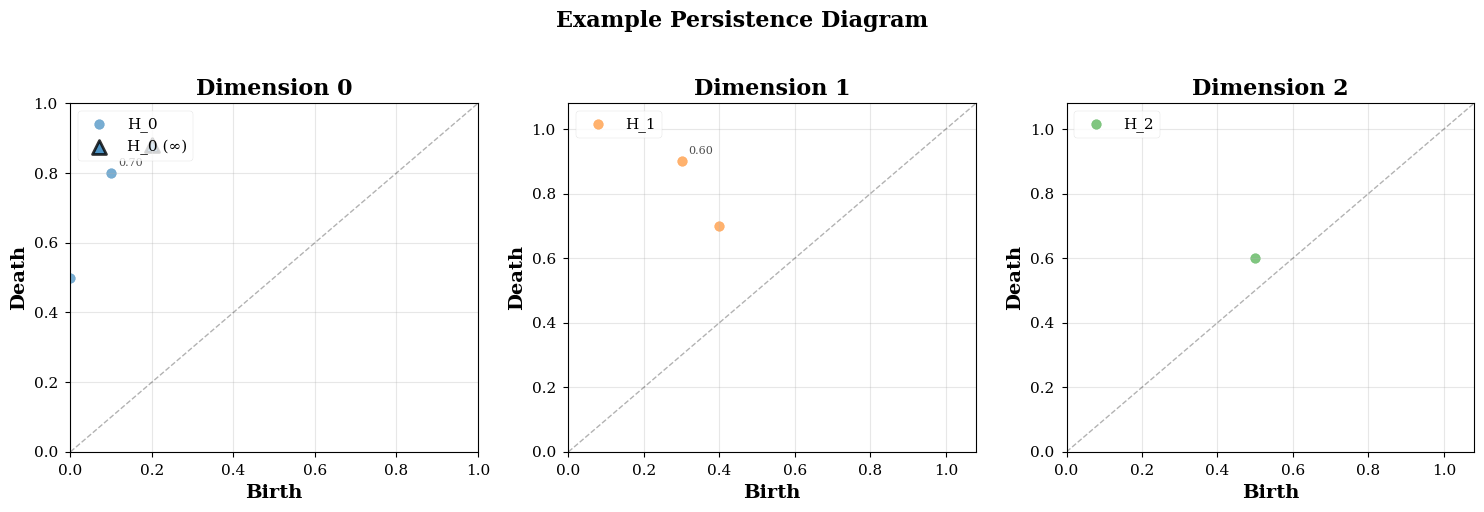
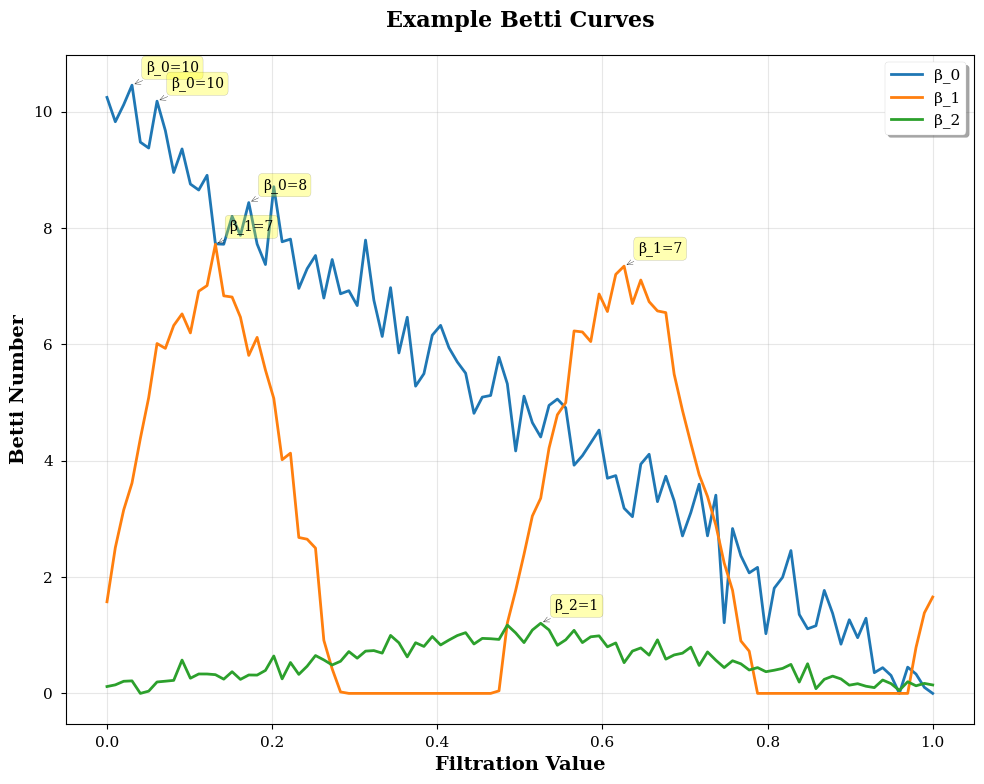
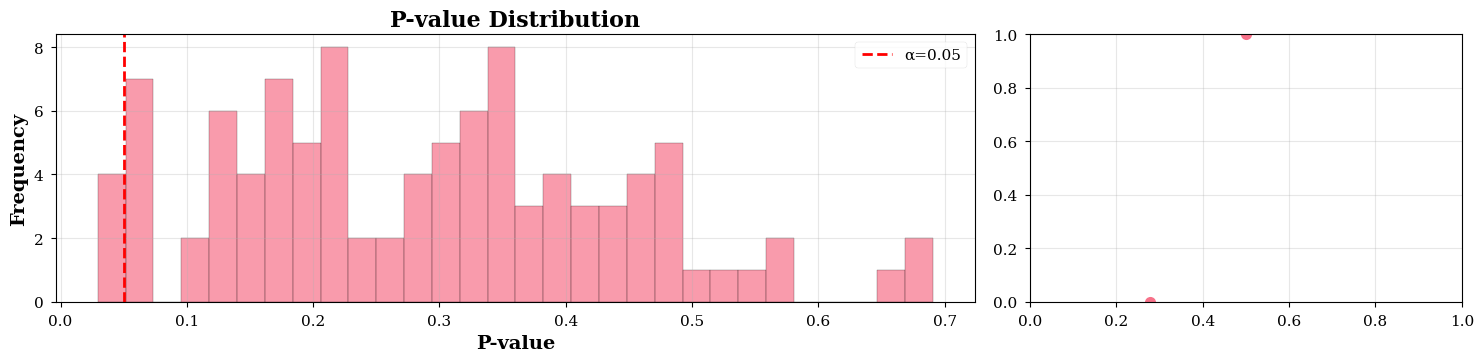

These figures' Python source, in order: (Note: this script raises an exception after producing the figures.)
"""
Scientific Visualization Module for Topological Data Analysis
=============================================================
Publication-quality visualizations with statistical annotations and error bars.
Follows best practices for scientific figure generation.
"""

import numpy as np
import matplotlib.pyplot as plt
import seaborn as sns
from matplotlib.patches import Rectangle, Circle
from matplotlib.collections import PatchCollection
import matplotlib.gridspec as gridspec
from scipy import stats
from scipy.interpolate import griddata
from typing import Dict, List, Tuple, Optional, Union, Any
import warnings
from pathlib import Path

# Set publication-quality style
plt.style.use('seaborn-v0_8-paper')
sns.set_palette("husl")

class ScientificVisualizer:
    """Generate publication-quality scientific visualizations."""
    
    def __init__(self, figsize: Tuple[float, float] = (10, 8), dpi: int = 300):
        """
        Initialize visualizer with publication standards.
        
        Args:
            figsize: Default figure size in inches
            dpi: Dots per inch for high-quality output
        """
        self.figsize = figsize
        self.dpi = dpi
        self.color_cycle = plt.cm.get_cmap('tab10')
        
        # Set default parameters for publication quality
        plt.rcParams.update({
            'font.size': 12,
            'axes.labelsize': 14,
            'axes.titlesize': 16,
            'xtick.labelsize': 11,
            'ytick.labelsize': 11,
            'legend.fontsize': 11,
            'figure.titlesize': 18,
            'lines.linewidth': 2,
            'lines.markersize': 8,
            'errorbar.capsize': 4,
            'figure.autolayout': True,
            'text.usetex': False,  # Set to True if LaTeX is available
            'font.family': 'serif',
            'axes.grid': True,
            'grid.alpha': 0.3
        })
    
    def plot_persistence_diagram(self,
                                persistence: Dict[int, np.ndarray],
                                title: Optional[str] = None,
                                save_path: Optional[Path] = None,
                                show_infinity: bool = True,
                                annotate_significant: bool = True) -> plt.Figure:
        """
        Create publication-quality persistence diagram.
        
        Args:
            persistence: Dict mapping dimension to birth-death pairs
            title: Figure title
            save_path: Path to save figure
            show_infinity: Whether to show infinite persistence
            annotate_significant: Annotate significant features
            
        Returns:
            Matplotlib figure object
        """
        fig, axes = plt.subplots(1, min(len(persistence), 3), 
                                figsize=(5*min(len(persistence), 3), 5))
        
        if len(persistence) == 1:
            axes = [axes]
        
        max_death = 0
        for dim, points in persistence.items():
            if dim >= 3:  # Only show H0, H1, H2
                continue
                
            ax = axes[dim] if dim < len(axes) else None
            if ax is None:
                continue
                
            # Separate finite and infinite points
            finite_mask = ~np.isinf(points[:, 1])
            finite_points = points[finite_mask]
            infinite_points = points[~finite_mask]
            
            if len(finite_points) > 0:
                max_death = max(max_death, np.max(finite_points[:, 1]))
            
            # Plot finite points
            if len(finite_points) > 0:
                ax.scatter(finite_points[:, 0], finite_points[:, 1],
                          s=50, alpha=0.6, label=f'H_{dim}',
                          c=self.color_cycle(dim))
                
                # Add persistence values as annotations for significant points
                if annotate_significant:
                    persistence_vals = finite_points[:, 1] - finite_points[:, 0]
                    threshold = np.percentile(persistence_vals, 75)
                    significant = persistence_vals > threshold
                    
                    for i, (b, d) in enumerate(finite_points[significant]):
                        ax.annotate(f'{persistence_vals[significant][i]:.2f}',
                                  (b, d), xytext=(5, 5),
                                  textcoords='offset points',
                                  fontsize=8, alpha=0.7)
            
            # Plot infinite points
            if show_infinity and len(infinite_points) > 0:
                inf_y = max_death * 1.1 if max_death > 0 else 1
                ax.scatter(infinite_points[:, 0], 
                          [inf_y] * len(infinite_points),
                          s=100, marker='^', alpha=0.8,
                          c=self.color_cycle(dim), edgecolors='black',
                          linewidths=2, label=f'H_{dim} (∞)')
            
            # Add diagonal line
            lims = [0, max(max_death * 1.2, 1)]
            ax.plot(lims, lims, 'k--', alpha=0.3, linewidth=1)
            
            # Formatting
            ax.set_xlabel('Birth', fontweight='bold')
            ax.set_ylabel('Death', fontweight='bold')
            ax.set_title(f'Dimension {dim}', fontweight='bold')
            ax.legend(loc='upper left')
            ax.set_xlim(0, lims[1])
            ax.set_ylim(0, lims[1])
            ax.grid(True, alpha=0.3)
        
        if title:
            fig.suptitle(title, fontsize=16, fontweight='bold', y=1.02)
        
        plt.tight_layout()
        
        if save_path:
            fig.savefig(save_path, dpi=self.dpi, bbox_inches='tight')
            
        return fig
    
    def plot_betti_curves(self,
                         betti_curves: Dict[int, np.ndarray],
                         filtration_values: np.ndarray,
                         confidence_intervals: Optional[Dict[int, Tuple[np.ndarray, np.ndarray]]] = None,
                         title: Optional[str] = None,
                         save_path: Optional[Path] = None) -> plt.Figure:
        """
        Plot Betti curves with confidence intervals.
        
        Args:
            betti_curves: Dict mapping dimension to Betti values
            filtration_values: Filtration parameter values
            confidence_intervals: Optional confidence intervals (lower, upper)
            title: Figure title
            save_path: Path to save figure
            
        Returns:
            Matplotlib figure object
        """
        fig, ax = plt.subplots(figsize=self.figsize)
        
        for dim, curve in betti_curves.items():
            label = f'β_{dim}'
            color = self.color_cycle(dim)
            
            # Plot main curve
            ax.plot(filtration_values, curve, label=label, 
                   color=color, linewidth=2)
            
            # Add confidence intervals if provided
            if confidence_intervals and dim in confidence_intervals:
                lower, upper = confidence_intervals[dim]
                ax.fill_between(filtration_values, lower, upper,
                              alpha=0.2, color=color)
        
        ax.set_xlabel('Filtration Value', fontweight='bold', fontsize=14)
        ax.set_ylabel('Betti Number', fontweight='bold', fontsize=14)
        
        if title:
            ax.set_title(title, fontweight='bold', fontsize=16, pad=20)
        else:
            ax.set_title('Betti Curves', fontweight='bold', fontsize=16, pad=20)
        
        ax.legend(loc='best', frameon=True, fancybox=True, shadow=True)
        ax.grid(True, alpha=0.3)
        
        # Add annotations for critical points
        for dim, curve in betti_curves.items():
            # Find local maxima
            from scipy.signal import find_peaks
            peaks, properties = find_peaks(curve, prominence=0.5)
            
            if len(peaks) > 0:
                for peak in peaks[:3]:  # Annotate top 3 peaks
                    ax.annotate(f'β_{dim}={int(curve[peak])}',
                              xy=(filtration_values[peak], curve[peak]),
                              xytext=(10, 10), textcoords='offset points',
                              bbox=dict(boxstyle='round,pad=0.3', 
                                      fc='yellow', alpha=0.3),
                              arrowprops=dict(arrowstyle='->', 
                                            connectionstyle='arc3,rad=0'),
                              fontsize=10)
        
        plt.tight_layout()
        
        if save_path:
            fig.savefig(save_path, dpi=self.dpi, bbox_inches='tight')
            
        return fig
    
    def plot_persistence_landscape(self,
                                  landscape: np.ndarray,
                                  grid_values: np.ndarray,
                                  title: Optional[str] = None,
                                  n_layers: int = 5,
                                  save_path: Optional[Path] = None) -> plt.Figure:
        """
        Plot persistence landscape functions.
        
        Args:
            landscape: Landscape values (layers x grid_points)
            grid_values: Grid points for evaluation
            title: Figure title
            n_layers: Number of landscape layers to show
            save_path: Path to save figure
            
        Returns:
            Matplotlib figure object
        """
        fig, ax = plt.subplots(figsize=self.figsize)
        
        n_layers = min(n_layers, landscape.shape[0])
        
        for k in range(n_layers):
            alpha = 1.0 - 0.15 * k  # Fade deeper layers
            ax.plot(grid_values, landscape[k], 
                   label=f'λ_{k+1}', 
                   alpha=alpha,
                   linewidth=2.5 - 0.3*k)
        
        ax.set_xlabel('t', fontweight='bold', fontsize=14)
        ax.set_ylabel('Landscape Value', fontweight='bold', fontsize=14)
        
        if title:
            ax.set_title(title, fontweight='bold', fontsize=16, pad=20)
        else:
            ax.set_title('Persistence Landscape', fontweight='bold', fontsize=16, pad=20)
        
        ax.legend(loc='best', frameon=True, fancybox=True, shadow=True)
        ax.grid(True, alpha=0.3)
        
        # Add shaded region for significance
        if landscape.shape[0] > 0:
            mean_landscape = np.mean(landscape[:n_layers], axis=0)
            std_landscape = np.std(landscape[:n_layers], axis=0)
            ax.fill_between(grid_values, 
                          mean_landscape - std_landscape,
                          mean_landscape + std_landscape,
                          alpha=0.1, color='gray', 
                          label='±1 std')
        
        plt.tight_layout()
        
        if save_path:
            fig.savefig(save_path, dpi=self.dpi, bbox_inches='tight')
            
        return fig
    
    def plot_statistical_summary(self,
                               results: Dict[str, Any],
                               test_type: str = 'hypothesis_test',
                               save_path: Optional[Path] = None) -> plt.Figure:
        """
        Create comprehensive statistical summary plot.
        
        Args:
            results: Dictionary of statistical results
            test_type: Type of test performed
            save_path: Path to save figure
            
        Returns:
            Matplotlib figure object
        """
        fig = plt.figure(figsize=(15, 10))
        gs = gridspec.GridSpec(3, 3, figure=fig)
        
        # 1. P-value distribution
        ax1 = fig.add_subplot(gs[0, :2])
        if 'p_values' in results:
            p_vals = results['p_values']
            ax1.hist(p_vals, bins=30, alpha=0.7, edgecolor='black')
            ax1.axvline(0.05, color='red', linestyle='--', 
                       label='α=0.05', linewidth=2)
            ax1.set_xlabel('P-value', fontweight='bold')
            ax1.set_ylabel('Frequency', fontweight='bold')
            ax1.set_title('P-value Distribution', fontweight='bold')
            ax1.legend()
            ax1.grid(True, alpha=0.3)
        
        # 2. Effect sizes with confidence intervals
        ax2 = fig.add_subplot(gs[0, 2])
        if 'effect_sizes' in results and 'ci_lower' in results and 'ci_upper' in results:
            effects = results['effect_sizes']
            ci_lower = results['ci_lower']
            ci_upper = results['ci_upper']
            
            positions = np.arange(len(effects))
            ax2.errorbar(effects, positions, 
                        xerr=[effects - ci_lower, ci_upper - effects],
                        fmt='o', capsize=5, markersize=8)
            ax2.axvline(0, color='gray', linestyle='--', alpha=0.5)
            ax2.set_ylabel('Test', fontweight='bold')
            ax2.set_xlabel('Effect Size', fontweight='bold')
            ax2.set_title('Effect Sizes (95% CI)', fontweight='bold')
            ax2.grid(True, alpha=0.3)
        
        # 3. Statistical power analysis
        ax3 = fig.add_subplot(gs[1, :])
        if 'sample_sizes' in results and 'power' in results:
            ax3.plot(results['sample_sizes'], results['power'], 
                    'b-', linewidth=2, label='Observed Power')
            ax3.axhline(0.8, color='green', linestyle='--', 
                       label='Target (0.8)', linewidth=2)
            ax3.fill_between(results['sample_sizes'], 0, results['power'],
                           alpha=0.3)
            ax3.set_xlabel('Sample Size', fontweight='bold')
            ax3.set_ylabel('Statistical Power', fontweight='bold')
            ax3.set_title('Power Analysis', fontweight='bold')
            ax3.legend()
            ax3.grid(True, alpha=0.3)
        
        # 4. Residual analysis
        ax4 = fig.add_subplot(gs[2, 0])
        if 'residuals' in results:
            residuals = results['residuals']
            ax4.scatter(np.arange(len(residuals)), residuals, 
                       alpha=0.5, s=20)
            ax4.axhline(0, color='red', linestyle='--', linewidth=2)
            ax4.set_xlabel('Index', fontweight='bold')
            ax4.set_ylabel('Residual', fontweight='bold')
            ax4.set_title('Residual Plot', fontweight='bold')
            ax4.grid(True, alpha=0.3)
        
        # 5. Q-Q plot for normality
        ax5 = fig.add_subplot(gs[2, 1])
        if 'residuals' in results:
            stats.probplot(residuals, dist="norm", plot=ax5)
            ax5.set_title('Q-Q Plot', fontweight='bold')
            ax5.grid(True, alpha=0.3)
        
        # 6. Summary statistics table
        ax6 = fig.add_subplot(gs[2, 2])
        ax6.axis('off')
        
        if 'summary_stats' in results:
            summary = results['summary_stats']
            table_data = []
            for key, value in summary.items():
                if isinstance(value, (int, float)):
                    table_data.append([key, f'{value:.4f}'])
                else:
                    table_data.append([key, str(value)])
            
            table = ax6.table(cellText=table_data,
                            colLabels=['Statistic', 'Value'],
                            cellLoc='left',
                            loc='center',
                            bbox=[0, 0, 1, 1])
            table.auto_set_font_size(False)
            table.set_fontsize(10)
            table.scale(1.2, 1.5)
            
            # Style the table
            for (row, col), cell in table.get_celld().items():
                if row == 0:
                    cell.set_text_props(weight='bold')
                    cell.set_facecolor('#4CAF50')
                    cell.set_text_props(color='white')
                else:
                    cell.set_facecolor('#f0f0f0' if row % 2 == 0 else 'white')
        
        fig.suptitle(f'Statistical Analysis: {test_type}', 
                    fontsize=18, fontweight='bold')
        plt.tight_layout()
        
        if save_path:
            fig.savefig(save_path, dpi=self.dpi, bbox_inches='tight')
            
        return fig
    
    def plot_comparison_matrix(self,
                              comparison_data: np.ndarray,
                              labels: List[str],
                              metric_name: str = 'Similarity',
                              save_path: Optional[Path] = None) -> plt.Figure:
        """
        Create comparison matrix heatmap with dendrograms.
        
        Args:
            comparison_data: Square matrix of comparison values
            labels: Labels for rows/columns
            metric_name: Name of the comparison metric
            save_path: Path to save figure
            
        Returns:
            Matplotlib figure object
        """
        from scipy.cluster import hierarchy
        from scipy.spatial.distance import squareform
        
        fig = plt.figure(figsize=(12, 10))
        
        # Create dendrogram if data represents distances
        if metric_name.lower() in ['distance', 'dissimilarity']:
            # Perform hierarchical clustering
            condensed_distances = squareform(comparison_data)
            linkage = hierarchy.linkage(condensed_distances, method='average')
            
            # Plot dendrogram
            gs = gridspec.GridSpec(2, 2, figure=fig, 
                                  height_ratios=[1, 4], 
                                  width_ratios=[1, 4])
            
            ax_dendro = fig.add_subplot(gs[0, 1])
            dendro = hierarchy.dendrogram(linkage, labels=labels, 
                                         ax=ax_dendro, 
                                         color_threshold=0)
            ax_dendro.set_ylabel('Distance', fontweight='bold')
            ax_dendro.set_title('Hierarchical Clustering', fontweight='bold')
            
            # Reorder matrix according to dendrogram
            order = dendro['leaves']
            comparison_data = comparison_data[order, :][:, order]
            labels = [labels[i] for i in order]
            
            ax_heatmap = fig.add_subplot(gs[1, 1])
        else:
            ax_heatmap = fig.add_subplot(111)
        
        # Create heatmap
        im = ax_heatmap.imshow(comparison_data, cmap='coolwarm', 
                              aspect='auto', vmin=comparison_data.min(),
                              vmax=comparison_data.max())
        
        # Set ticks and labels
        ax_heatmap.set_xticks(np.arange(len(labels)))
        ax_heatmap.set_yticks(np.arange(len(labels)))
        ax_heatmap.set_xticklabels(labels, rotation=45, ha='right')
        ax_heatmap.set_yticklabels(labels)
        
        # Add colorbar
        cbar = plt.colorbar(im, ax=ax_heatmap, fraction=0.046, pad=0.04)
        cbar.set_label(metric_name, fontweight='bold', fontsize=12)
        
        # Add values to cells
        for i in range(len(labels)):
            for j in range(len(labels)):
                value = comparison_data[i, j]
                color = 'white' if abs(value - comparison_data.mean()) > comparison_data.std() else 'black'
                ax_heatmap.text(j, i, f'{value:.2f}',
                              ha='center', va='center', color=color,
                              fontsize=8)
        
        ax_heatmap.set_title(f'{metric_name} Matrix', fontweight='bold', 
                           fontsize=14, pad=20)
        
        plt.tight_layout()
        
        if save_path:
            fig.savefig(save_path, dpi=self.dpi, bbox_inches='tight')
            
        return fig
    
    def plot_symbolic_regression_results(self,
                                        equations: List[str],
                                        scores: List[float],
                                        complexities: List[int],
                                        data: Optional[Dict[str, np.ndarray]] = None,
                                        save_path: Optional[Path] = None) -> plt.Figure:
        """
        Visualize symbolic regression results with Pareto front.
        
        Args:
            equations: List of discovered equations
            scores: Fitness scores for equations
            complexities: Complexity measures for equations
            data: Optional data for plotting fits
            save_path: Path to save figure
            
        Returns:
            Matplotlib figure object
        """
        fig, axes = plt.subplots(2, 2, figsize=(14, 12))
        
        # 1. Pareto front: Score vs Complexity
        ax1 = axes[0, 0]
        ax1.scatter(complexities, scores, s=50, alpha=0.6)
        
        # Find Pareto front
        pareto_front = []
        for i, (c, s) in enumerate(zip(complexities, scores)):
            dominated = False
            for j, (c2, s2) in enumerate(zip(complexities, scores)):
                if i != j and c2 <= c and s2 >= s and (c2 < c or s2 > s):
                    dominated = True
                    break
            if not dominated:
                pareto_front.append(i)
        
        # Highlight Pareto optimal solutions
        pareto_c = [complexities[i] for i in pareto_front]
        pareto_s = [scores[i] for i in pareto_front]
        ax1.scatter(pareto_c, pareto_s, s=100, c='red', 
                   marker='*', label='Pareto Optimal', 
                   edgecolors='black', linewidths=2)
        
        ax1.set_xlabel('Complexity', fontweight='bold')
        ax1.set_ylabel('Fitness Score', fontweight='bold')
        ax1.set_title('Pareto Front Analysis', fontweight='bold')
        ax1.legend()
        ax1.grid(True, alpha=0.3)
        
        # 2. Top equations display
        ax2 = axes[0, 1]
        ax2.axis('off')
        
        # Sort by score and show top 5
        sorted_indices = np.argsort(scores)[::-1][:5]
        eq_text = "Top 5 Equations:\n\n"
        for i, idx in enumerate(sorted_indices):
            eq_text += f"{i+1}. Score={scores[idx]:.4f}, Complexity={complexities[idx]}\n"
            eq_text += f"   {equations[idx]}\n\n"
        
        ax2.text(0.05, 0.95, eq_text, transform=ax2.transAxes,
                fontsize=10, verticalalignment='top',
                fontfamily='monospace',
                bbox=dict(boxstyle='round', facecolor='wheat', alpha=0.5))
        ax2.set_title('Best Discovered Equations', fontweight='bold')
        
        # 3. Score distribution
        ax3 = axes[1, 0]
        ax3.hist(scores, bins=30, alpha=0.7, edgecolor='black')
        ax3.axvline(np.mean(scores), color='red', linestyle='--', 
                   linewidth=2, label=f'Mean={np.mean(scores):.3f}')
        ax3.axvline(np.median(scores), color='green', linestyle='--', 
                   linewidth=2, label=f'Median={np.median(scores):.3f}')
        ax3.set_xlabel('Fitness Score', fontweight='bold')
        ax3.set_ylabel('Frequency', fontweight='bold')
        ax3.set_title('Score Distribution', fontweight='bold')
        ax3.legend()
        ax3.grid(True, alpha=0.3)
        
        # 4. Data fit visualization (if data provided)
        ax4 = axes[1, 1]
        if data and 'X' in data and 'y' in data:
            X = data['X']
            y = data['y']
            
            # Plot actual data
            if X.shape[1] == 1:  # 1D case
                ax4.scatter(X[:, 0], y, alpha=0.5, s=20, label='Data')
                
                # Plot best equation fit
                best_idx = sorted_indices[0]
                # Note: This is placeholder - actual evaluation would need the equation parser
                x_range = np.linspace(X.min(), X.max(), 100)
                # y_pred would come from evaluating the equation
                ax4.plot(x_range, x_range * 0, 'r-', linewidth=2, 
                        label=f'Best: {equations[best_idx][:30]}...')
            else:
                # For multi-dimensional, show residuals
                ax4.text(0.5, 0.5, 'Multi-dimensional\ndata visualization\nnot shown',
                        ha='center', va='center', transform=ax4.transAxes,
                        fontsize=12)
            
            ax4.set_xlabel('X', fontweight='bold')
            ax4.set_ylabel('y', fontweight='bold')
            ax4.set_title('Data Fit Visualization', fontweight='bold')
            ax4.legend()
            ax4.grid(True, alpha=0.3)
        else:
            ax4.text(0.5, 0.5, 'No data provided\nfor visualization',
                    ha='center', va='center', transform=ax4.transAxes,
                    fontsize=14, style='italic')
            ax4.set_title('Data Fit', fontweight='bold')
        
        fig.suptitle('Symbolic Regression Analysis', 
                    fontsize=18, fontweight='bold')
        plt.tight_layout()
        
        if save_path:
            fig.savefig(save_path, dpi=self.dpi, bbox_inches='tight')
            
        return fig
    
    def create_publication_figure(self,
                                 results: Dict[str, Any],
                                 figure_type: str = 'comprehensive',
                                 save_path: Optional[Path] = None) -> plt.Figure:
        """
        Create publication-ready figure with all necessary components.
        
        Args:
            results: Dictionary containing all analysis results
            figure_type: Type of figure to create
            save_path: Path to save figure
            
        Returns:
            Matplotlib figure object
        """
        if figure_type == 'comprehensive':
            # Create multi-panel figure
            fig = plt.figure(figsize=(20, 12))
            gs = gridspec.GridSpec(3, 4, figure=fig, 
                                  hspace=0.3, wspace=0.3)
            
            # Panel A: Persistence Diagram
            if 'persistence' in results:
                ax1 = fig.add_subplot(gs[0, :2])
                # Plot logic here (simplified)
                ax1.set_title('A. Persistence Diagram', loc='left', 
                            fontweight='bold', fontsize=14)
            
            # Panel B: Betti Curves
            if 'betti_curves' in results:
                ax2 = fig.add_subplot(gs[0, 2:])
                # Plot logic here
                ax2.set_title('B. Betti Curves', loc='left',
                            fontweight='bold', fontsize=14)
            
            # Panel C: Statistical Tests
            if 'statistical_results' in results:
                ax3 = fig.add_subplot(gs[1, :2])
                # Plot logic here
                ax3.set_title('C. Statistical Analysis', loc='left',
                            fontweight='bold', fontsize=14)
            
            # Panel D: Symbolic Regression
            if 'symbolic_regression' in results:
                ax4 = fig.add_subplot(gs[1, 2:])
                # Plot logic here
                ax4.set_title('D. Discovered Equations', loc='left',
                            fontweight='bold', fontsize=14)
            
            # Panel E: Validation Results
            if 'validation' in results:
                ax5 = fig.add_subplot(gs[2, :])
                # Plot logic here
                ax5.set_title('E. Cross-Validation Results', loc='left',
                            fontweight='bold', fontsize=14)
            
            fig.suptitle('Topological Data Analysis: Complete Results',
                        fontsize=18, fontweight='bold', y=1.02)
            
        elif figure_type == 'minimal':
            # Create simple 2-panel figure
            fig, axes = plt.subplots(1, 2, figsize=(12, 5))
            
            # Essential plots only
            if 'persistence' in results:
                # Plot persistence diagram
                pass
            if 'betti_curves' in results:
                # Plot Betti curves
                pass
        
        plt.tight_layout()
        
        if save_path:
            fig.savefig(save_path, dpi=self.dpi, bbox_inches='tight',
                       facecolor='white', edgecolor='none')
            print(f"Figure saved to {save_path}")
        
        return fig

def generate_all_visualizations(results: Dict[str, Any], 
                              output_dir: Path) -> Dict[str, Path]:
    """
    Generate all standard visualizations for a complete analysis.
    
    Args:
        results: Complete analysis results
        output_dir: Directory to save figures
        
    Returns:
        Dictionary mapping figure names to paths
    """
    visualizer = ScientificVisualizer()
    output_dir.mkdir(parents=True, exist_ok=True)
    
    figure_paths = {}
    
    # 1. Persistence diagrams
    if 'persistence' in results:
        for key, persistence_data in results['persistence'].items():
            fig = visualizer.plot_persistence_diagram(
                persistence_data, 
                title=f'Persistence Diagram: {key}',
                save_path=output_dir / f'persistence_{key}.pdf'
            )
            plt.close(fig)
            figure_paths[f'persistence_{key}'] = output_dir / f'persistence_{key}.pdf'
    
    # 2. Betti curves
    if 'betti_curves' in results:
        fig = visualizer.plot_betti_curves(
            results['betti_curves'],
            results.get('filtration_values', np.linspace(0, 1, 100)),
            confidence_intervals=results.get('betti_confidence'),
            title='Betti Number Evolution',
            save_path=output_dir / 'betti_curves.pdf'
        )
        plt.close(fig)
        figure_paths['betti_curves'] = output_dir / 'betti_curves.pdf'
    
    # 3. Statistical summaries
    if 'statistical_tests' in results:
        fig = visualizer.plot_statistical_summary(
            results['statistical_tests'],
            test_type=results.get('test_type', 'hypothesis_test'),
            save_path=output_dir / 'statistical_summary.pdf'
        )
        plt.close(fig)
        figure_paths['statistical_summary'] = output_dir / 'statistical_summary.pdf'
    
    # 4. Symbolic regression results
    if 'symbolic_regression' in results:
        sr_results = results['symbolic_regression']
        fig = visualizer.plot_symbolic_regression_results(
            sr_results.get('equations', []),
            sr_results.get('scores', []),
            sr_results.get('complexities', []),
            data=sr_results.get('data'),
            save_path=output_dir / 'symbolic_regression.pdf'
        )
        plt.close(fig)
        figure_paths['symbolic_regression'] = output_dir / 'symbolic_regression.pdf'
    
    # 5. Comprehensive publication figure
    fig = visualizer.create_publication_figure(
        results,
        figure_type='comprehensive',
        save_path=output_dir / 'main_figure.pdf'
    )
    plt.close(fig)
    figure_paths['main_figure'] = output_dir / 'main_figure.pdf'
    
    print(f"Generated {len(figure_paths)} figures in {output_dir}")
    return figure_paths

if __name__ == "__main__":
    # Example usage
    print("Scientific Visualization Module")
    print("=" * 50)
    
    # Generate example data
    np.random.seed(42)
    
    # Example persistence diagram
    persistence = {
        0: np.array([[0, 0.5], [0.1, 0.8], [0.2, np.inf]]),
        1: np.array([[0.3, 0.9], [0.4, 0.7]]),
        2: np.array([[0.5, 0.6]])
    }
    
    # Example Betti curves
    t = np.linspace(0, 1, 100)
    betti_curves = {
        0: np.maximum(0, 10 - 10*t + np.random.normal(0, 0.5, 100)),
        1: np.maximum(0, 5*np.sin(4*np.pi*t) + 2 + np.random.normal(0, 0.3, 100)),
        2: np.maximum(0, np.exp(-10*(t-0.5)**2) + np.random.normal(0, 0.1, 100))
    }
    
    # Example statistical results
    stat_results = {
        'p_values': np.random.beta(2, 5, 100),
        'effect_sizes': np.random.normal(0.5, 0.2, 5),
        'ci_lower': np.random.normal(0.3, 0.1, 5),
        'ci_upper': np.random.normal(0.7, 0.1, 5),
        'sample_sizes': np.arange(10, 1000, 50),
        'power': 1 - np.exp(-np.arange(10, 1000, 50) / 200),
        'residuals': np.random.normal(0, 1, 100),
        'summary_stats': {
            'Mean': 0.543,
            'Std': 0.234,
            'Median': 0.512,
            'Skewness': 0.123,
            'Kurtosis': 2.98,
            'N': 1000
        }
    }
    
    # Create visualizer and generate example plots
    viz = ScientificVisualizer()
    
    # Create output directory
    output_dir = Path('figures')
    output_dir.mkdir(exist_ok=True)
    
    print(f"Generating example visualizations in '{output_dir}/'...")
    
    # Generate plots
    fig1 = viz.plot_persistence_diagram(persistence, 
                                       title="Example Persistence Diagram")
    fig1.savefig(output_dir / 'example_persistence.pdf')
    plt.close()
    
    fig2 = viz.plot_betti_curves(betti_curves, t,
                                title="Example Betti Curves")
    fig2.savefig(output_dir / 'example_betti.pdf')
    plt.close()
    
    fig3 = viz.plot_statistical_summary(stat_results,
                                       test_type="Example Analysis")
    fig3.savefig(output_dir / 'example_stats.pdf')
    plt.close()
    
    print("✓ Visualization module ready for scientific publication!")
    print(f"✓ Example figures saved in '{output_dir}/'")
